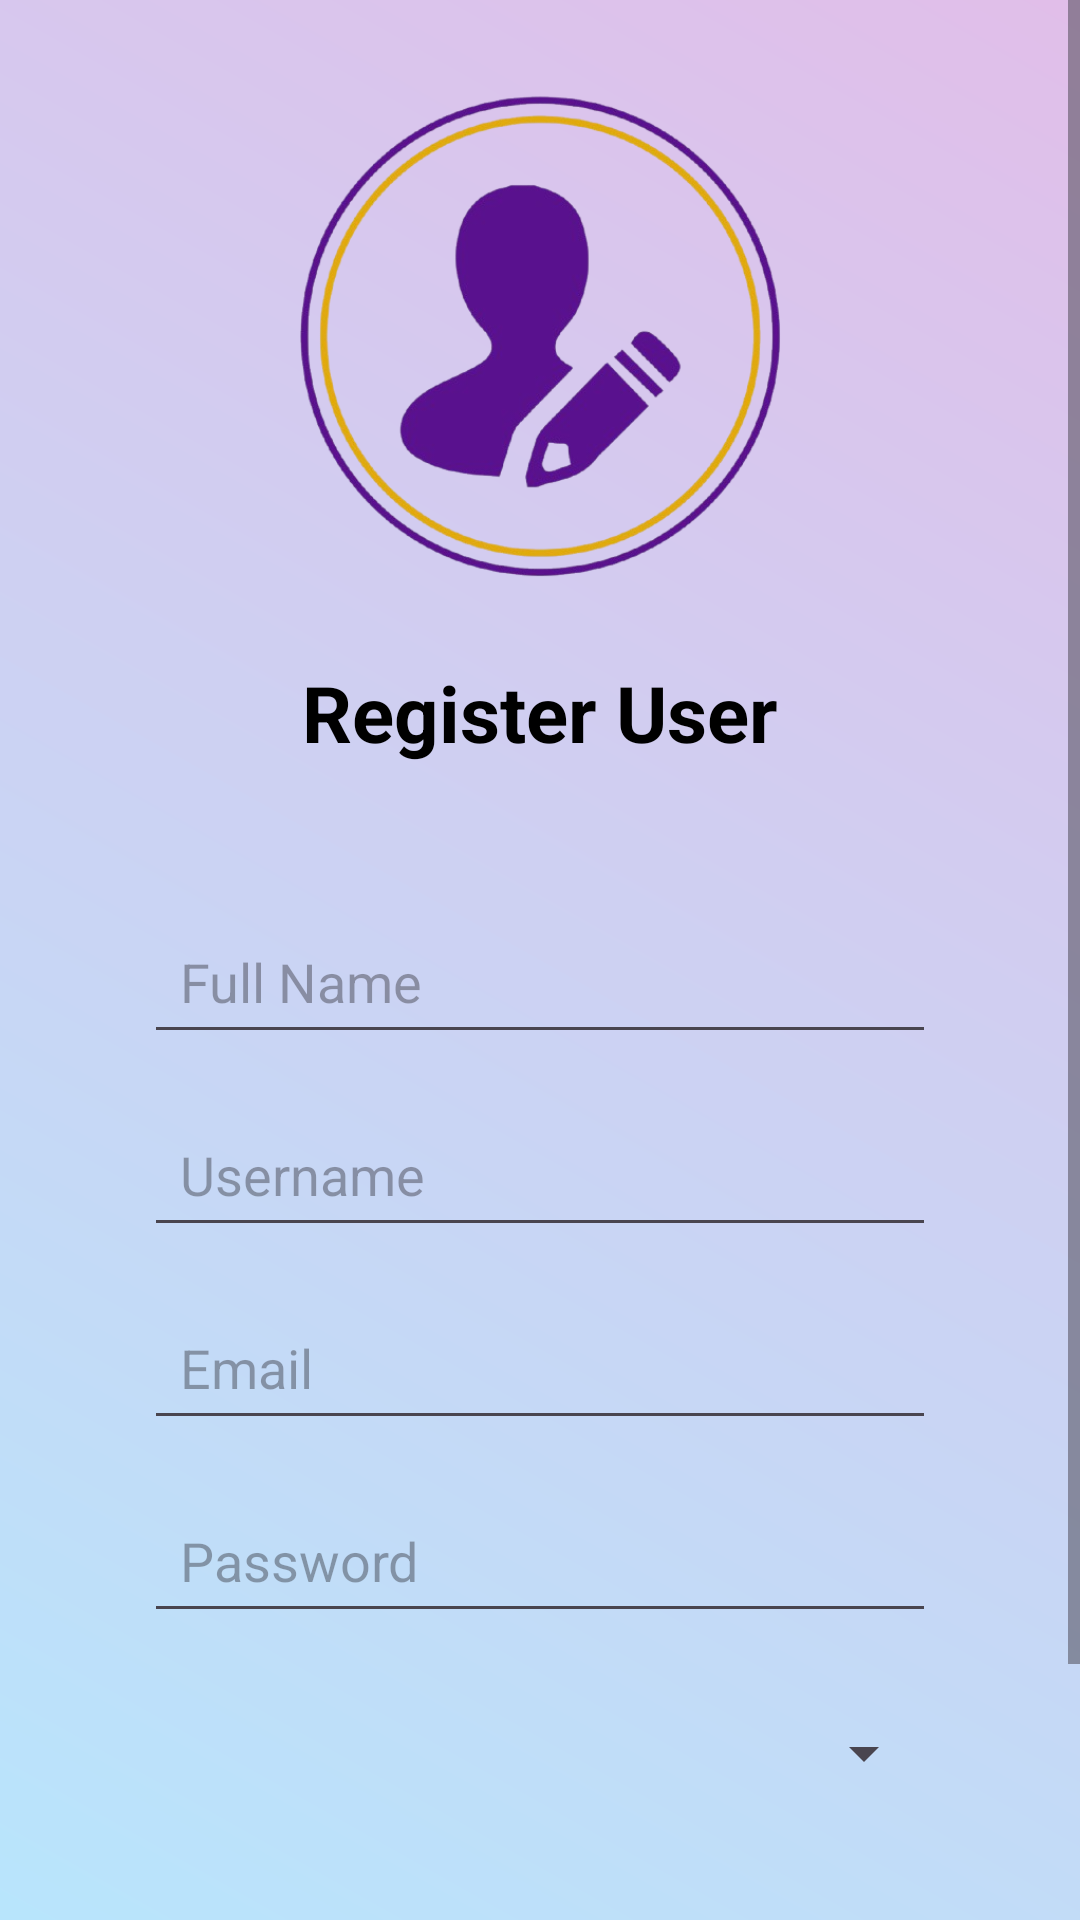

Write the Android layout XML for this screen, with the resource values it uses.
<!-- AndroidManifest.xml: application theme Theme.MADCW -->
<!-- res/layout/activity_register.xml -->
<?xml version="1.0" encoding="utf-8"?>
<ScrollView xmlns:android="http://schemas.android.com/apk/res/android"
    android:layout_width="match_parent"
    android:layout_height="match_parent"
    android:background="@drawable/gradient_background"
    android:fillViewport="true">

    <LinearLayout
        android:layout_width="match_parent"
        android:layout_height="match_parent"
        android:orientation="vertical"
        android:padding="24dp"
        android:gravity="center_horizontal">

        <ImageView
            android:id="@+id/imageViewLogo"
            android:layout_width="180dp"
            android:layout_height="180dp"
            android:layout_gravity="center_horizontal"
            android:src="@drawable/register_user"
            android:contentDescription="App Logo"
            android:adjustViewBounds="true"
            android:scaleType="fitCenter"
            android:layout_marginBottom="16dp" />

        
        <TextView
            android:layout_width="wrap_content"
            android:layout_height="wrap_content"
            android:text="Register User"
            android:textSize="26sp"
            android:textStyle="bold"
            android:textColor="#000000"
            android:layout_marginBottom="24dp"
            android:gravity="center" />

        
        <LinearLayout
            android:layout_width="match_parent"
            android:layout_height="wrap_content"
            android:background="@drawable/card_background"
            android:orientation="vertical"
            android:padding="24dp"
            android:elevation="6dp">

            
            <EditText
                android:id="@+id/editTextName"
                android:layout_width="match_parent"
                android:layout_height="wrap_content"
                android:hint="Full Name"
                android:inputType="textPersonName"
                android:minHeight="48dp"
                android:padding="12dp"
                android:layout_marginBottom="16dp" />

            
            <EditText
                android:id="@+id/editTextUsername"
                android:layout_width="match_parent"
                android:layout_height="wrap_content"
                android:hint="Username"
                android:inputType="text"
                android:minHeight="48dp"
                android:padding="12dp"
                android:layout_marginBottom="16dp" />

            
            <EditText
                android:id="@+id/editTextEmail"
                android:layout_width="match_parent"
                android:layout_height="wrap_content"
                android:hint="Email"
                android:inputType="textEmailAddress"
                android:minHeight="48dp"
                android:padding="12dp"
                android:layout_marginBottom="16dp" />

            
            <EditText
                android:id="@+id/editTextPassword"
                android:layout_width="match_parent"
                android:layout_height="wrap_content"
                android:hint="Password"
                android:inputType="textPassword"
                android:minHeight="48dp"
                android:padding="12dp"
                android:layout_marginBottom="16dp" />

            
            <Spinner
                android:id="@+id/spinnerRole"
                android:layout_width="match_parent"
                android:layout_height="wrap_content"
                android:minHeight="48dp"
                android:padding="12dp"
                android:layout_marginBottom="24dp" />

            
            <Button
                android:id="@+id/buttonRegister"
                style="@style/DashboardButton"
                android:text="Register" />
        </LinearLayout>

    </LinearLayout>
</ScrollView>
<!-- resources referenced by this layout -->
<resources>
  <!-- drawable gradient_background (drawable) -->
  <?xml version="1.0" encoding="utf-8"?>
  <shape xmlns:android="http://schemas.android.com/apk/res/android"
      android:shape="rectangle">
      <gradient
          android:startColor="#B8E5FC"
          android:endColor="#E1BEE9"
          android:angle="45"
          android:type="linear"/>
  </shape>
  <!-- drawable register_user: png bitmap (drawable, 135998 bytes) -->
  <style name="DashboardButton" parent="Widget.MaterialComponents.Button">
          <item name="android:layout_width">match_parent</item>
          <item name="android:layout_height">48dp</item>
          <item name="android:layout_marginBottom">10dp</item>
          <item name="android:backgroundTint">#6200EE</item>
          <item name="android:textColor">@android:color/white</item>
          <item name="android:textAllCaps">false</item>
          <item name="android:elevation">4dp</item>
          <item name="android:gravity">center</item>
          <item name="android:radius">8dp</item>
      </style>
  <style name="Theme.MADCW" parent="Base.Theme.MADCW" />
  <style name="Base.Theme.MADCW" parent="Theme.Material3.DayNight.NoActionBar">
          
          
      </style>
</resources>
